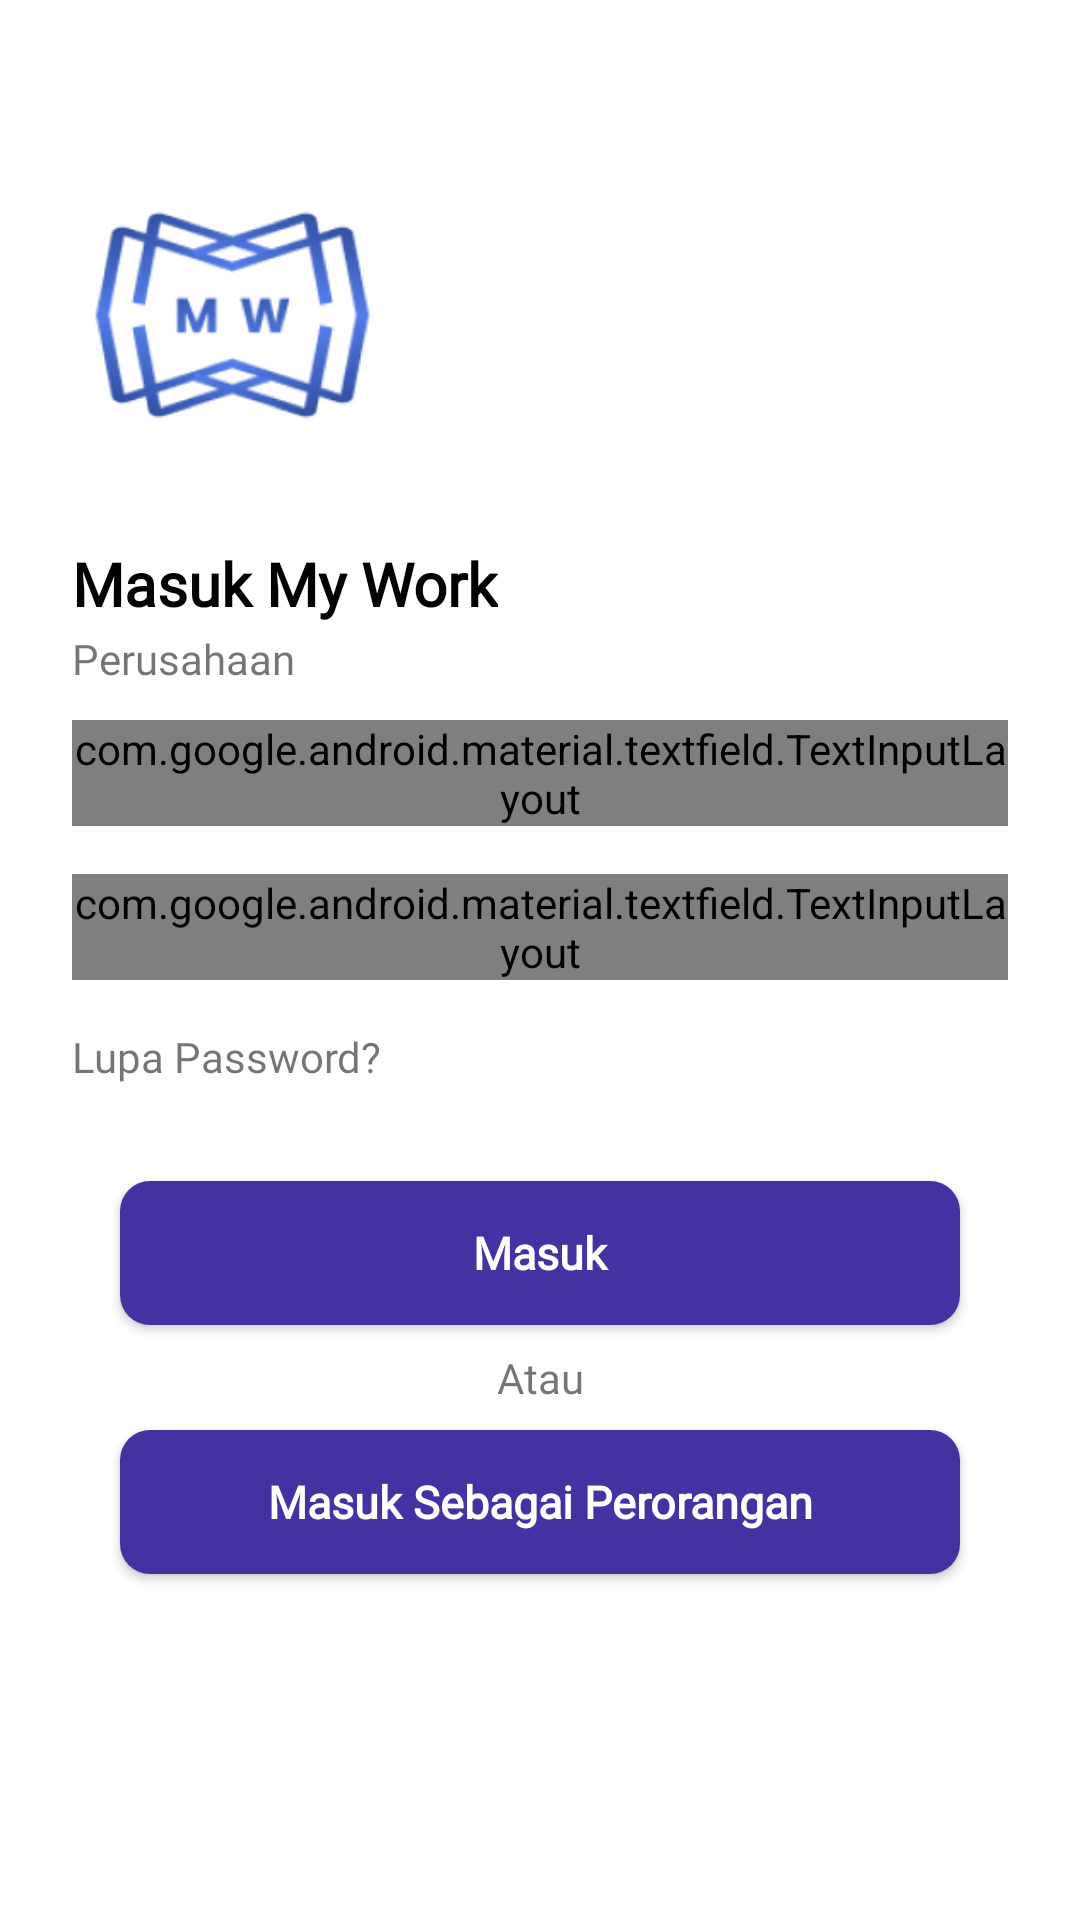

Layout XML and referenced resources for this Android screen:
<!-- AndroidManifest.xml: application theme AppTheme -->
<!-- res/layout/activity_sign_corporate.xml -->
<?xml version="1.0" encoding="utf-8"?>
<androidx.constraintlayout.widget.ConstraintLayout xmlns:android="http://schemas.android.com/apk/res/android"
    xmlns:app="http://schemas.android.com/apk/res-auto"
    xmlns:tools="http://schemas.android.com/tools"
    android:layout_width="match_parent"
    android:layout_height="match_parent"
    tools:context=".Sign.Corporate.SignCorporate">

    <Button
        android:id="@+id/btnSignIn2"
        android:layout_width="match_parent"
        android:layout_height="wrap_content"
        android:layout_marginStart="40dp"
        android:layout_marginTop="32dp"
        android:layout_marginEnd="40dp"
        android:background="@drawable/box_ungu"
        android:text="Masuk"
        android:textAllCaps="false"
        android:textColor="@android:color/white"
        android:textSize="15sp"
        android:textStyle="bold"
        app:layout_constraintEnd_toEndOf="parent"
        app:layout_constraintHorizontal_bias="0.0"
        app:layout_constraintStart_toStartOf="parent"
        app:layout_constraintTop_toBottomOf="@+id/textView5" />

    <ImageView
        android:id="@+id/imageView"
        android:layout_width="123dp"
        android:layout_height="88dp"
        android:layout_marginStart="16dp"
        android:layout_marginTop="61dp"
        android:src="@drawable/logo_mywork_1"
        app:layout_constraintStart_toStartOf="parent"
        app:layout_constraintTop_toTopOf="parent" />

    <TextView
        android:id="@+id/textView"
        android:layout_width="wrap_content"
        android:layout_height="wrap_content"
        android:layout_marginTop="32dp"
        android:fontFamily="@font/poppins_semibold"
        android:text="Masuk My Work"
        android:textColor="#000000"
        android:textSize="20sp"
        android:textStyle="bold"
        app:layout_constraintStart_toStartOf="@+id/textInputLayout"
        app:layout_constraintTop_toBottomOf="@+id/imageView" />

    <Button
        android:id="@+id/btnSignIn"
        android:layout_width="match_parent"
        android:layout_height="wrap_content"
        android:layout_marginStart="40dp"
        android:layout_marginTop="8dp"
        android:layout_marginEnd="40dp"
        android:background="@drawable/box_ungu"
        android:text="Masuk Sebagai Perorangan"
        android:textAllCaps="false"
        android:textColor="@android:color/white"
        android:textSize="15sp"
        android:textStyle="bold"
        app:layout_constraintEnd_toEndOf="parent"
        app:layout_constraintHorizontal_bias="0.0"
        app:layout_constraintStart_toStartOf="parent"
        app:layout_constraintTop_toBottomOf="@+id/textView2" />

    <LinearLayout
        android:id="@+id/linearLayout"
        android:layout_width="wrap_content"
        android:layout_height="wrap_content"
        android:layout_marginTop="24dp"
        android:layout_marginBottom="40dp"
        android:orientation="vertical"
        app:layout_constraintBottom_toBottomOf="parent"
        app:layout_constraintEnd_toEndOf="parent"
        app:layout_constraintHorizontal_bias="0.5"
        app:layout_constraintStart_toStartOf="parent"
        app:layout_constraintTop_toTopOf="@+id/guideline">

        <TextView
            android:layout_marginStart="12dp"
            android:textAlignment="center"
            android:layout_width="wrap_content"
            android:layout_height="match_parent"
            android:text="Belum punya akun? " />

        <TextView
            android:id="@+id/btn_signUp_perusahaan"
            android:layout_width="wrap_content"
            android:layout_height="wrap_content"
            android:text="Ajukan akun perusahaan "
            android:textColor="@color/ungu"
            android:textStyle="bold" />

    </LinearLayout>

    <TextView
        android:id="@+id/textView2"
        android:layout_width="wrap_content"
        android:layout_height="wrap_content"
        android:layout_marginTop="8dp"
        android:text="Atau"
        android:textSize="14sp"
        app:layout_constraintEnd_toEndOf="parent"
        app:layout_constraintStart_toStartOf="parent"
        app:layout_constraintTop_toBottomOf="@+id/btnSignIn2" />

    <TextView
        android:id="@+id/textView5"
        android:layout_width="wrap_content"
        android:layout_height="wrap_content"
        android:layout_marginTop="16dp"
        android:text="Lupa Password?"
        android:textSize="14sp"
        app:layout_constraintStart_toStartOf="@+id/textInputLayout2"
        app:layout_constraintTop_toBottomOf="@+id/textInputLayout2" />

    <com.google.android.material.textfield.TextInputLayout
        android:id="@+id/textInputLayout"
        style="@style/Widget.MaterialComponents.TextInputLayout.OutlinedBox"
        android:layout_width="match_parent"
        android:layout_height="wrap_content"
        android:layout_marginStart="24dp"
        android:layout_marginTop="32dp"
        android:layout_marginEnd="24dp"
        app:layout_constraintEnd_toEndOf="parent"
        app:layout_constraintStart_toStartOf="parent"
        app:layout_constraintTop_toBottomOf="@+id/textView">

        <com.google.android.material.textfield.TextInputEditText
            android:layout_width="match_parent"
            android:layout_height="wrap_content"
            android:hint="Email"
            android:inputType="textEmailAddress"
            android:textSize="14sp" />
    </com.google.android.material.textfield.TextInputLayout>

    <com.google.android.material.textfield.TextInputLayout
        android:id="@+id/textInputLayout2"
        style="@style/Widget.MaterialComponents.TextInputLayout.OutlinedBox"
        android:layout_width="match_parent"
        android:layout_height="wrap_content"
        android:layout_marginStart="24dp"
        android:layout_marginTop="16dp"
        android:layout_marginEnd="24dp"
        app:passwordToggleEnabled="true"
        app:layout_constraintEnd_toEndOf="parent"
        app:layout_constraintStart_toStartOf="parent"
        app:layout_constraintTop_toBottomOf="@+id/textInputLayout">

        <com.google.android.material.textfield.TextInputEditText
            android:layout_width="match_parent"
            android:inputType="textPassword"
            android:layout_height="wrap_content"
            android:textSize="14sp"
            android:hint="Kata Sandi" />
    </com.google.android.material.textfield.TextInputLayout>

    <androidx.constraintlayout.widget.Guideline
        android:id="@+id/guideline"
        android:layout_width="wrap_content"
        android:layout_height="wrap_content"
        android:orientation="horizontal"
        app:layout_constraintGuide_begin="627dp" />

    <TextView
        android:id="@+id/textView12"
        android:layout_width="wrap_content"
        android:layout_height="wrap_content"
        android:layout_marginStart="24dp"
        android:layout_marginTop="2dp"
        android:text="Perusahaan"
        app:layout_constraintStart_toStartOf="parent"
        app:layout_constraintTop_toBottomOf="@+id/textView" />

</androidx.constraintlayout.widget.ConstraintLayout>
<!-- resources referenced by this layout -->
<resources>
  <color name="ungu">#4631A3</color>
  <!-- drawable box_ungu (drawable) -->
  <?xml version="1.0" encoding="utf-8"?>
  <shape xmlns:android="http://schemas.android.com/apk/res/android" android:shape="rectangle">
  
      <solid android:color="@color/ungu"/>
      <corners android:radius="10dp"/>
  </shape>
  <!-- drawable logo_mywork_1 (drawable) -->
  <vector xmlns:android="http://schemas.android.com/apk/res/android"
      android:width="108dp"
      android:height="71dp"
      android:viewportWidth="108"
      android:viewportHeight="71">
    <path
        android:pathData="M0,0h108v71h-108z"/>
  </vector>
  <style name="AppTheme" parent="Theme.AppCompat.Light.NoActionBar">
          
          <item name="colorPrimary">@color/colorPrimary</item>
          <item name="colorPrimaryDark">#FFFFFF</item>
          <item name="colorAccent">@color/colorAccent</item>
          <item name="android:statusBarColor">#4631A3</item>
          <item name="android:windowBackground">@android:color/white</item>
          <item name="fontFamily">@font/poppins</item>
          <item name="font">@font/poppins</item>
      </style>
  <color name="colorPrimary">#6200EE</color>
  <color name="colorAccent">#FCD561</color>
</resources>
